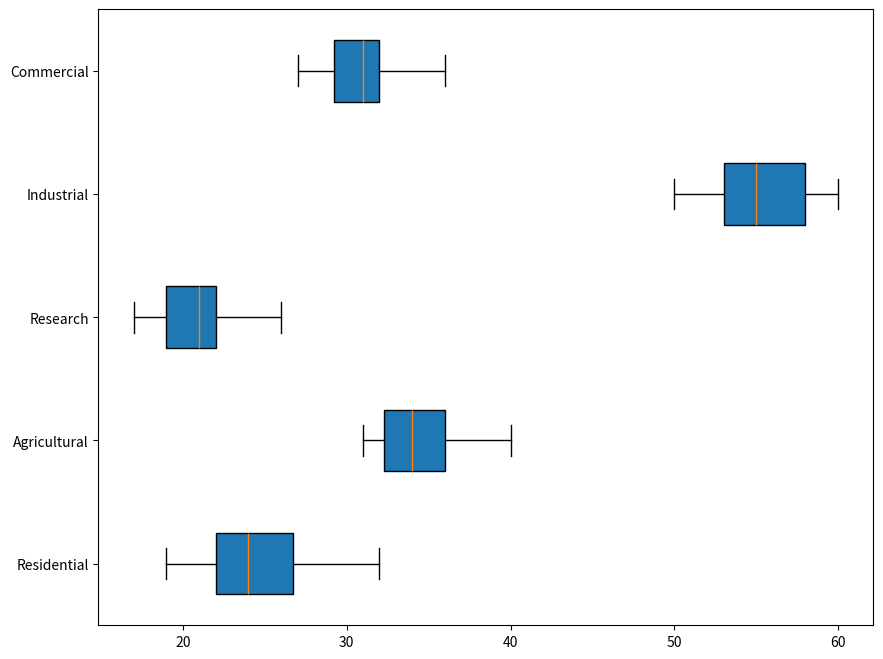

Write the Python code that produced this figure.
import matplotlib.pyplot as plt
import numpy as np

# Data representing daily energy consumption (in terajoules) over a month for each sector
residential = [22, 24, 19, 30, 25, 21, 23, 22, 24, 23, 21, 26, 22, 27, 24, 24, 29, 21, 28, 32, 25, 23, 21, 22, 30, 23, 28, 27, 24, 22]
agricultural = [33, 32, 31, 34, 35, 38, 37, 34, 36, 33, 35, 32, 33, 38, 31, 39, 40, 34, 36, 37, 38, 32, 33, 36, 31, 35, 32, 34, 33, 32]
research = [22, 19, 20, 21, 18, 17, 18, 19, 25, 20, 22, 24, 23, 26, 21, 21, 21, 22, 20, 19, 25, 24, 19, 22, 26, 20, 21, 18, 20, 19]
industrial = [53, 55, 56, 52, 53, 52, 60, 58, 57, 56, 54, 58, 53, 50, 51, 51, 55, 60, 54, 57, 58, 60, 59, 58, 59, 55, 50, 52, 55, 56]
commercial = [31, 29, 30, 34, 28, 32, 33, 30, 30, 29, 31, 28, 27, 35, 31, 32, 31, 34, 36, 30, 33, 32, 29, 30, 29, 32, 34, 28, 31, 30]

# Sector labels
sectors = ["Residential", "Agricultural", "Research", "Industrial", "Commercial"]

# Create a single subplot for the Box Plot
fig, ax = plt.subplots(figsize=(10, 8))

# Box Plot
box = ax.boxplot([residential, agricultural, research, industrial, commercial], vert=False, patch_artist=True, notch=False)

ax.set_yticks(np.arange(1, len(sectors) + 1))
ax.set_yticklabels(sectors)

# Display the plot
plt.show()
